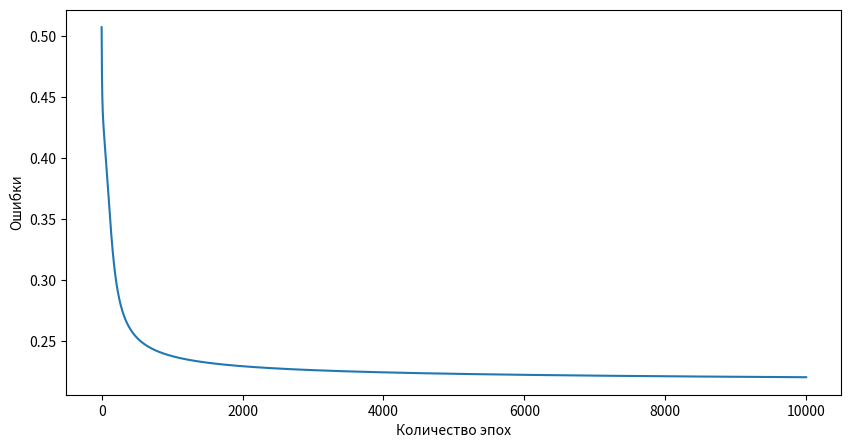

The matplotlib source for this figure:
import numpy as np
import matplotlib.pyplot as plt

inputs = np.array([[0, 0, 0],
                   [0, 0, 1],
                   [0, 1, 0],
                   [0, 1, 1],
                   [1, 0, 0],
                   [1, 0, 1],
                   [1, 1, 1]])

outputs = np.array([[0], [0], [0], [0], [0], [1], [1]])




class NeuralNetwork:

    def __init__(self, inputs, outputs):
        self.inputs  = inputs
        self.outputs = outputs
        self.weights = np.array([[.50], [.50], [.50]])
        self.error_history = []
        self.epoch_list = []


    def sig(self, x, deriv=False):
        if deriv == True:
            return x * (1 - x)
        return 1 / (1 + np.exp(-x))

    def feed_forward(self):
        self.hidden = self.sig(np.dot(self.inputs, self.weights))

    def backpropagation(self):
        self.error  = self.outputs - self.hidden
        delta = self.error * self.sig(self.hidden, deriv=True)
        self.weights += np.dot(self.inputs.T, delta)


    def train(self, epochs=10000):
        for epoch in range(epochs):
            self.feed_forward()

            self.backpropagation()

            self.error_history.append(np.average(np.abs(self.error)))
            self.epoch_list.append(epoch)


    def result(self, new_input):
        result = self.sig(np.dot(new_input, self.weights))
        return result





NN = NeuralNetwork(inputs, outputs)

NN.train()


example = np.array([[1, 1, 1]])
example_2 = np.array([[0, 1, 1]])


print(NN.result(example), ' - Ожидаемый ответ: 1')
print(NN.result(example_2), ' - Ожидаемый ответ: 0')


plt.figure(figsize=(10,5))
plt.plot(NN.epoch_list, NN.error_history)
plt.xlabel('Количество эпох')
plt.ylabel('Ошибки')
plt.show()